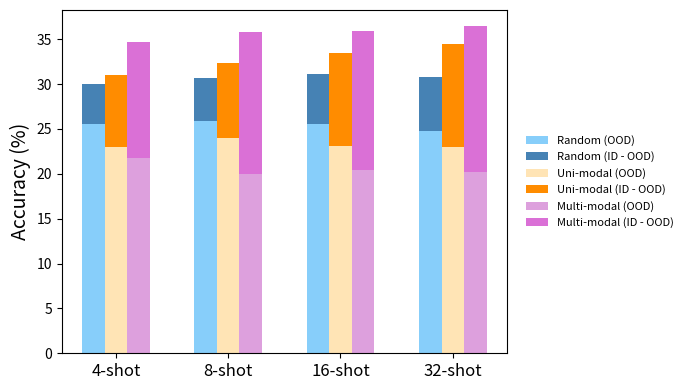

Write Python code to recreate this figure. (Note: this script raises an exception after producing the figure.)
import matplotlib.pyplot as plt
import numpy as np
from matplotlib.patches import Patch

# Shot settings
shots = ["4-shot", "8-shot", "16-shot", "32-shot"]
x = np.arange(len(shots))
bar_width = 0.2

# Data: (ID, OOD)
data = {
    "Random": (np.array([30.04, 30.67, 31.15, 30.76]), np.array([25.60, 25.94, 25.52, 24.76])),
    "RICES":  (np.array([30.97, 32.39, 33.46, 34.44]), np.array([22.94, 23.94, 23.12, 22.97])),
    "JICES":  (np.array([34.69, 35.79, 35.88, 36.44]), np.array([21.75, 20.01, 20.48, 20.19]))
}

# Updated color scheme: base = OOD (light), delta = ID - OOD (dark)
colors_base = {
    "Random": "lightskyblue",
    "RICES": "moccasin",
    "JICES": "plum"
}
colors_delta = {
    "Random": "steelblue",
    "RICES": "darkorange",
    "JICES": "orchid"
}

# Plot
fig, ax = plt.subplots(figsize=(7, 4))
offsets = [-bar_width, 0, bar_width]

for i, (method, (id_vals, ood_vals)) in enumerate(data.items()):
    for j in range(len(shots)):
        id_score = id_vals[j]
        ood_score = ood_vals[j]
        delta = max(id_score - ood_score, 0)

        # Base bar (always OOD)
        ax.bar(
            x[j] + offsets[i],
            ood_score,
            width=bar_width,
            color=colors_base[method]
        )

        # Delta overlay (only if ID - OOD)
        if delta > 0:
            ax.bar(
                x[j] + offsets[i],
                delta,
                bottom=ood_score,
                width=bar_width,
                color=colors_delta[method]
            )

# Axis labels
ax.set_xticks(x)
ax.set_xticklabels(shots, fontsize=12)
ax.set_ylabel("Accuracy (%)", fontsize=14)
# ax.set_title("ID vs. OOD (Delta Over OOD Base) — TextVQA → OK-VQA", fontsize=16)

# Legend
legend_elements = [
    Patch(facecolor='lightskyblue', label='Random (OOD)'),
    Patch(facecolor='steelblue', label='Random (ID - OOD)'),
    Patch(facecolor='moccasin', label='Uni-modal (OOD)'),
    Patch(facecolor='darkorange', label='Uni-modal (ID - OOD)'),
    Patch(facecolor='plum', label='Multi-modal (OOD)'),
    Patch(facecolor='orchid', label='Multi-modal (ID - OOD)')
]
ax.legend(
    handles=legend_elements,
    loc='center left',
    bbox_to_anchor=(1.02, 0.5),
    fontsize=8,
    frameon=False
)
# ax.legend(fontsize=10)

plt.tight_layout()
plt.show()
plt.savefig("draw/textvqa_support_okvqa_delta_oodbase.png", dpi=300)


# ax.legend(
#     loc='upper center',
#     bbox_to_anchor=(0.5, 1.12),
#     ncol=3,
#     fontsize=10,
#     frameon=False
# )